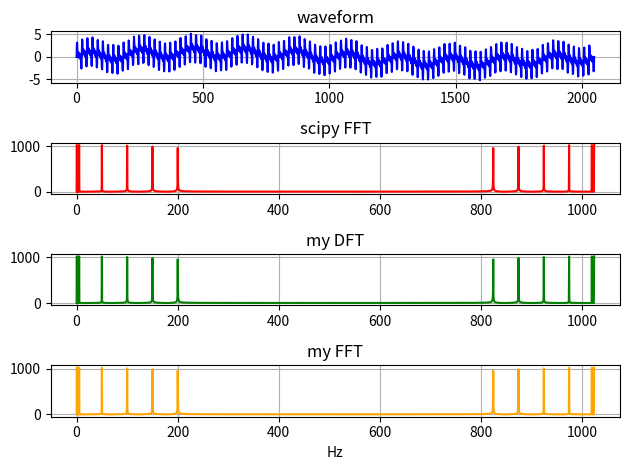

The script that saved this image:
import numpy as np
import matplotlib.pyplot as plt
from scipy.fftpack import fft
from time import perf_counter


def signal_gen(time, fs, hz_list=[1]):
    data_size = fs * time
    x = np.linspace(0, time, data_size)
    y = np.zeros(data_size)
    for k in hz_list:
        y += np.sin(2 * np.pi * k * x)
    return y


def lk_matrix(n):
    result = np.zeros((n, n))
    for i in range(n):
        for j in range(i, n):
            result[i, j] = result[j, i] = i * j

    return result


def dft_matrix(n):
    # Nで除算しない
    omega_n = np.exp(1j * 2 * np.pi / n)
    return omega_n ** -lk_matrix(n)


def my_dft(x: np.ndarray):
    n = x.size
    return x @ dft_matrix(n).T


def my_fft(x: np.ndarray):
    n = x.size
    if n == 1:
        return x[0]
    else:
        x1 = x[::2]
        x2 = x[1::2]
        y1 = my_fft(x1)
        y2 = np.exp(-1j * 2 * np.pi / n) ** np.arange(n // 2) * my_fft(x2)
        z1 = y1 + y2
        z2 = y1 - y2
        return np.hstack((z1, z2))


if __name__ == "__main__":
    fs = 2 ** 11
    nq = fs // 2
    time = 1
    s = signal_gen(time, fs, [1, 10, 100, 200, 300, 400])

    # scipy FFT
    start = perf_counter()
    S = fft(s)
    print(f"scipy fft: {perf_counter() - start}")

    # DFT
    start = perf_counter()
    T = my_dft(s)
    print(f"dft: {perf_counter() - start}")
    assert (np.abs(S - T) < 1e-6).all()

    # FFT
    start = perf_counter()
    U = my_fft(s)
    print(f"my fft: {perf_counter() - start}")
    assert (np.abs(S - U) < 1e-6).all()

    # graph plot
    plt.subplot(4, 1, 1)
    plt.title("waveform")
    x = np.linspace(0, fs, time * fs)
    plt.grid()
    plt.plot(x, s, c="blue")

    plt.subplot(4, 1, 2)
    plt.title("scipy FFT")
    x = np.linspace(0, nq, S.size)
    plt.grid()
    plt.plot(x, np.abs(S), c="red")

    plt.subplot(4, 1, 3)
    plt.title("my DFT")
    x = np.linspace(0, nq, T.size)
    plt.grid()
    plt.plot(x, np.abs(T), c="green")

    plt.subplot(4, 1, 4)
    plt.title("my FFT")
    x = np.linspace(0, nq, U.size)
    plt.grid()

    plt.plot(x, np.abs(U), c="orange")

    plt.xlabel("Hz")
    plt.tight_layout()
    plt.show()
